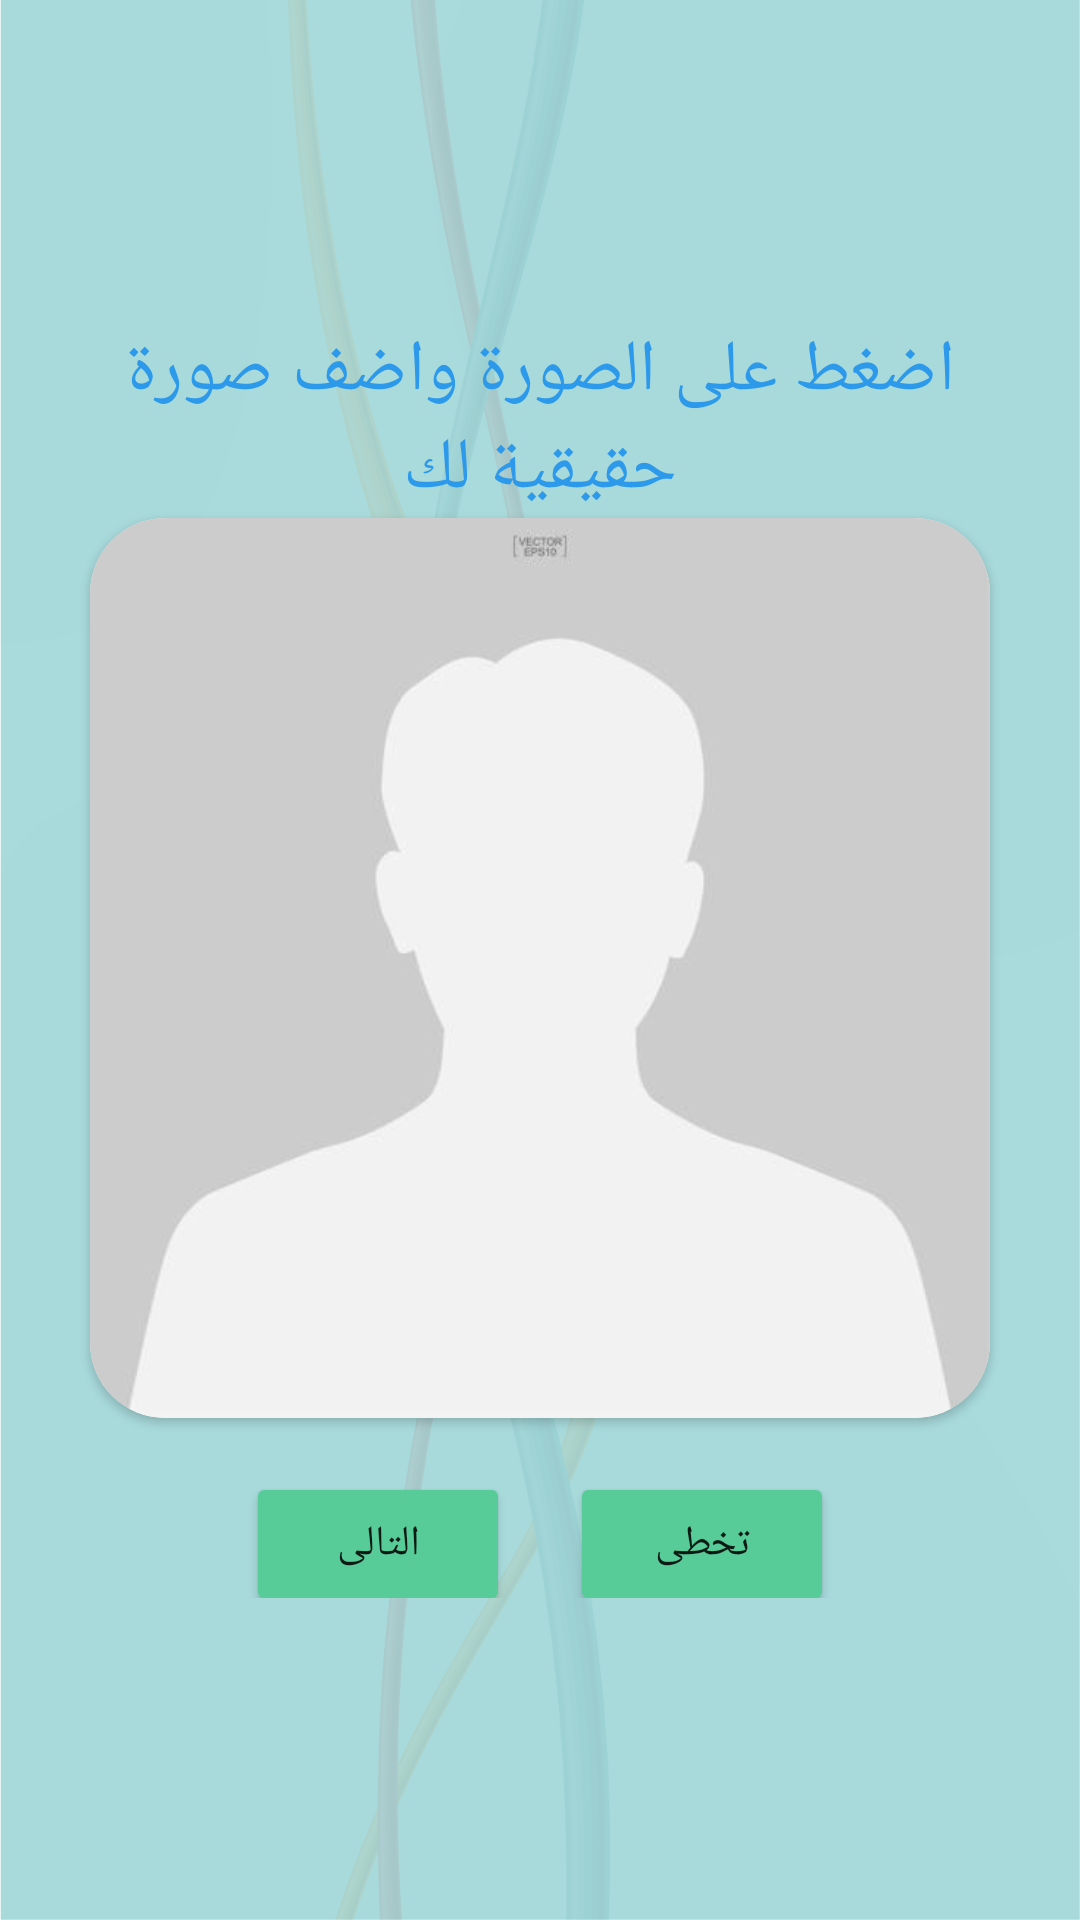

Reconstruct the res/layout file that produces this screen, plus the resources it refers to.
<!-- AndroidManifest.xml: application theme Theme.MaterialComponents.Light.NoActionBar -->
<!-- res/layout/activity_upload_photo.xml -->
<?xml version="1.0" encoding="utf-8"?>
<LinearLayout xmlns:android="http://schemas.android.com/apk/res/android"
    xmlns:app="http://schemas.android.com/apk/res-auto"
    android:layout_width="match_parent"
    android:layout_height="match_parent"
    android:background="@drawable/splash_background"
    android:gravity="center"
    android:orientation="vertical"
    android:padding="20dp">

    <TextView
        android:layout_width="match_parent"
        android:layout_height="wrap_content"
        android:gravity="center"
        android:text="اضغط على الصورة واضف صورة حقيقية لك"
        android:textColor="@color/colorPrimary"
        android:textSize="24sp" />

    <androidx.cardview.widget.CardView
        android:layout_width="wrap_content"
        android:layout_height="wrap_content"
        android:elevation="20dp"
        app:cardCornerRadius="25dp">

        <ImageView

            android:id="@+id/imageView"
            android:layout_width="300dp"
            android:layout_height="wrap_content"
            android:adjustViewBounds="true"
            android:scaleType="centerCrop"
            android:src="@drawable/uploadphoto" />

    </androidx.cardview.widget.CardView>

    <LinearLayout
        android:layout_width="match_parent"
        android:layout_height="wrap_content"
        android:gravity="center"
        android:orientation="horizontal"
        android:weightSum="3">

        <Button
            android:id="@+id/next"
            android:layout_width="wrap_content"
            android:layout_height="wrap_content"
            android:layout_gravity="center"
            android:layout_marginHorizontal="10dp"
            android:layout_marginTop="12dp"
            android:backgroundTint="@color/colorSecondary"
            android:paddingHorizontal="22dp"
            android:text="التالى" />

        <Button
            android:id="@+id/skip"
            android:layout_width="wrap_content"
            android:layout_height="wrap_content"
            android:layout_gravity="center"
            android:layout_marginHorizontal="10dp"
            android:layout_marginTop="12dp"
            android:backgroundTint="@color/colorSecondary"
            android:paddingHorizontal="22dp"
            android:text="تخطى" />


    </LinearLayout>


</LinearLayout>
<!-- resources referenced by this layout -->
<resources>
  <color name="colorPrimary">#2d99ea</color>
  <color name="colorSecondary">#57cc99</color>
  <!-- drawable splash_background: png bitmap (drawable-nodpi, 104896 bytes) -->
  <!-- drawable uploadphoto: png bitmap (drawable, 26417 bytes) -->
</resources>
